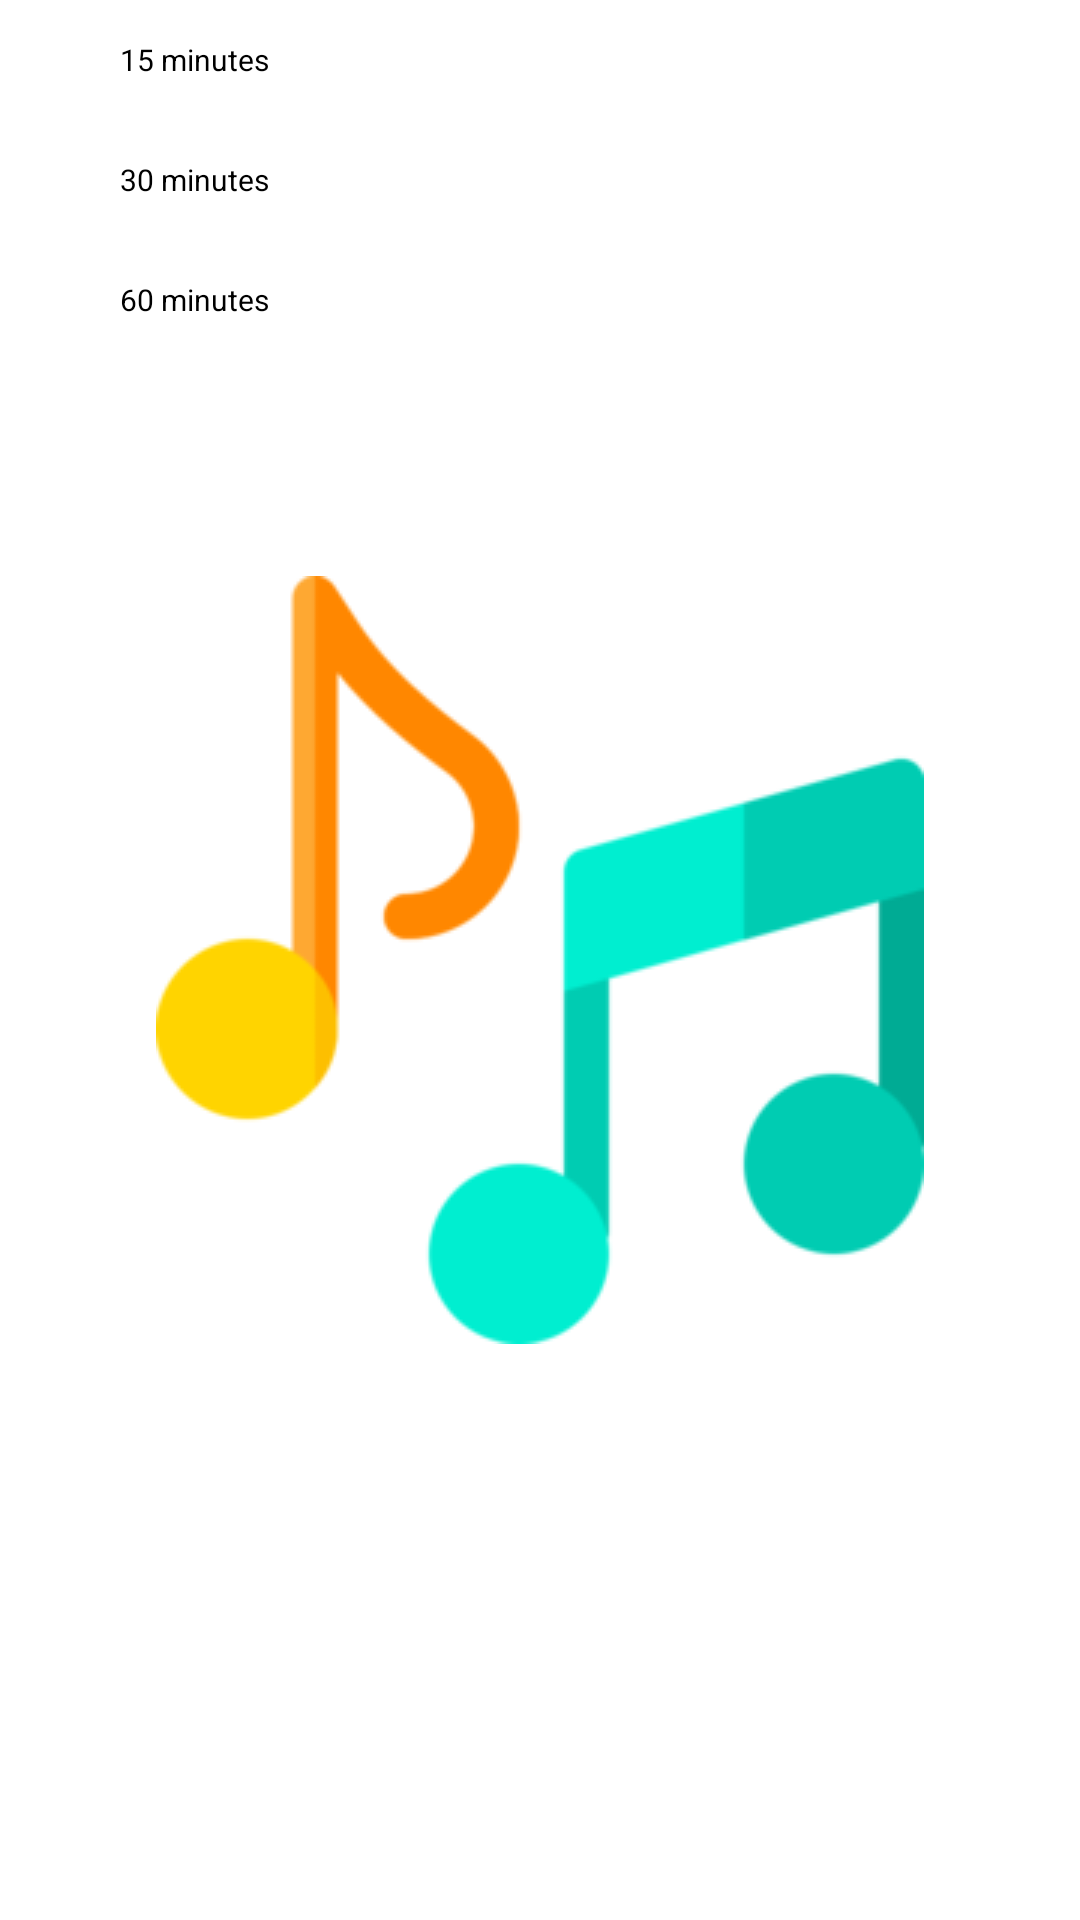

Android layout source for this screen:
<!-- AndroidManifest.xml: application theme splash_screen -->
<!-- res/layout/bottom_sheet_dialog.xml -->
<?xml version="1.0" encoding="utf-8"?>
<LinearLayout xmlns:android="http://schemas.android.com/apk/res/android"
    xmlns:app="http://schemas.android.com/apk/res-auto"
    xmlns:tools="http://schemas.android.com/tools"
    android:orientation="vertical"
    android:layout_width="match_parent"
    android:layout_height="wrap_content"
    android:layout_margin="10dp">

    <LinearLayout
        android:id="@+id/min_15"
        android:layout_width="match_parent"
        android:layout_height="wrap_content"
        tools:ignore="UseCompoundDrawables">

        <ImageView
            android:layout_width="24dp"
            android:layout_height="24dp"
            android:layout_margin="8dp"
            android:contentDescription="@string/min_15"
            android:src="@drawable/timer_icon"
            app:tint="?attr/themeColor" />

        <TextView
            android:layout_width="match_parent"
            android:layout_height="match_parent"
            android:text="@string/min_15"
            android:textSize="10sp"
            android:textColor="@color/black"
            android:gravity="center_vertical"
            tools:ignore="SmallSp" />

    </LinearLayout>

    <LinearLayout
        android:id="@+id/min_30"
        android:layout_width="match_parent"
        android:layout_height="wrap_content"
        tools:ignore="UseCompoundDrawables">

        <ImageView
            android:layout_width="24dp"
            android:layout_height="24dp"
            android:layout_margin="8dp"
            android:contentDescription="@string/min_30"
            android:src="@drawable/timer_icon"
            app:tint="?attr/themeColor"/>

        <TextView
            android:layout_width="match_parent"
            android:layout_height="match_parent"
            android:text="@string/min_30"
            android:textSize="10sp"
            android:textColor="@color/black"
            android:gravity="center_vertical"
            tools:ignore="SmallSp"/>

    </LinearLayout>

    <LinearLayout
        android:id="@+id/min_60"
        android:layout_width="match_parent"
        android:layout_height="wrap_content"
        tools:ignore="UseCompoundDrawables">

        <ImageView
            android:layout_width="24dp"
            android:layout_height="24dp"
            android:layout_margin="8dp"
            android:contentDescription="@string/min_60"
            android:src="@drawable/timer_icon"
            app:tint="?attr/themeColor"/>

        <TextView
            android:layout_width="match_parent"
            android:layout_height="match_parent"
            android:text="@string/min_60"
            android:textSize="10sp"
            android:textColor="@color/black"
            android:gravity="center_vertical"
            tools:ignore="SmallSp" />

    </LinearLayout>

</LinearLayout>
<!-- resources referenced by this layout -->
<resources>
  <color name="black">#FF000000</color>
  <string name="min_15">15 minutes</string>
  <string name="min_30">30 minutes</string>
  <string name="min_60">60 minutes</string>
  <style name="splash_screen" parent="Theme.MaterialComponents.Light.NoActionBar">
          <item name="android:windowBackground">@drawable/splash_screen</item>
      </style>
  <!-- drawable splash_screen (drawable) -->
  <?xml version="1.0" encoding="utf-8"?>
  <layer-list xmlns:android="http://schemas.android.com/apk/res/android">
      <item android:drawable="@color/white" />
      <item android:drawable="@drawable/music_player_icon" android:gravity="center" />
  </layer-list>
  <color name="white">#FFFFFFFF</color>
  <!-- drawable music_player_icon: png bitmap (drawable, 11927 bytes) -->
</resources>
